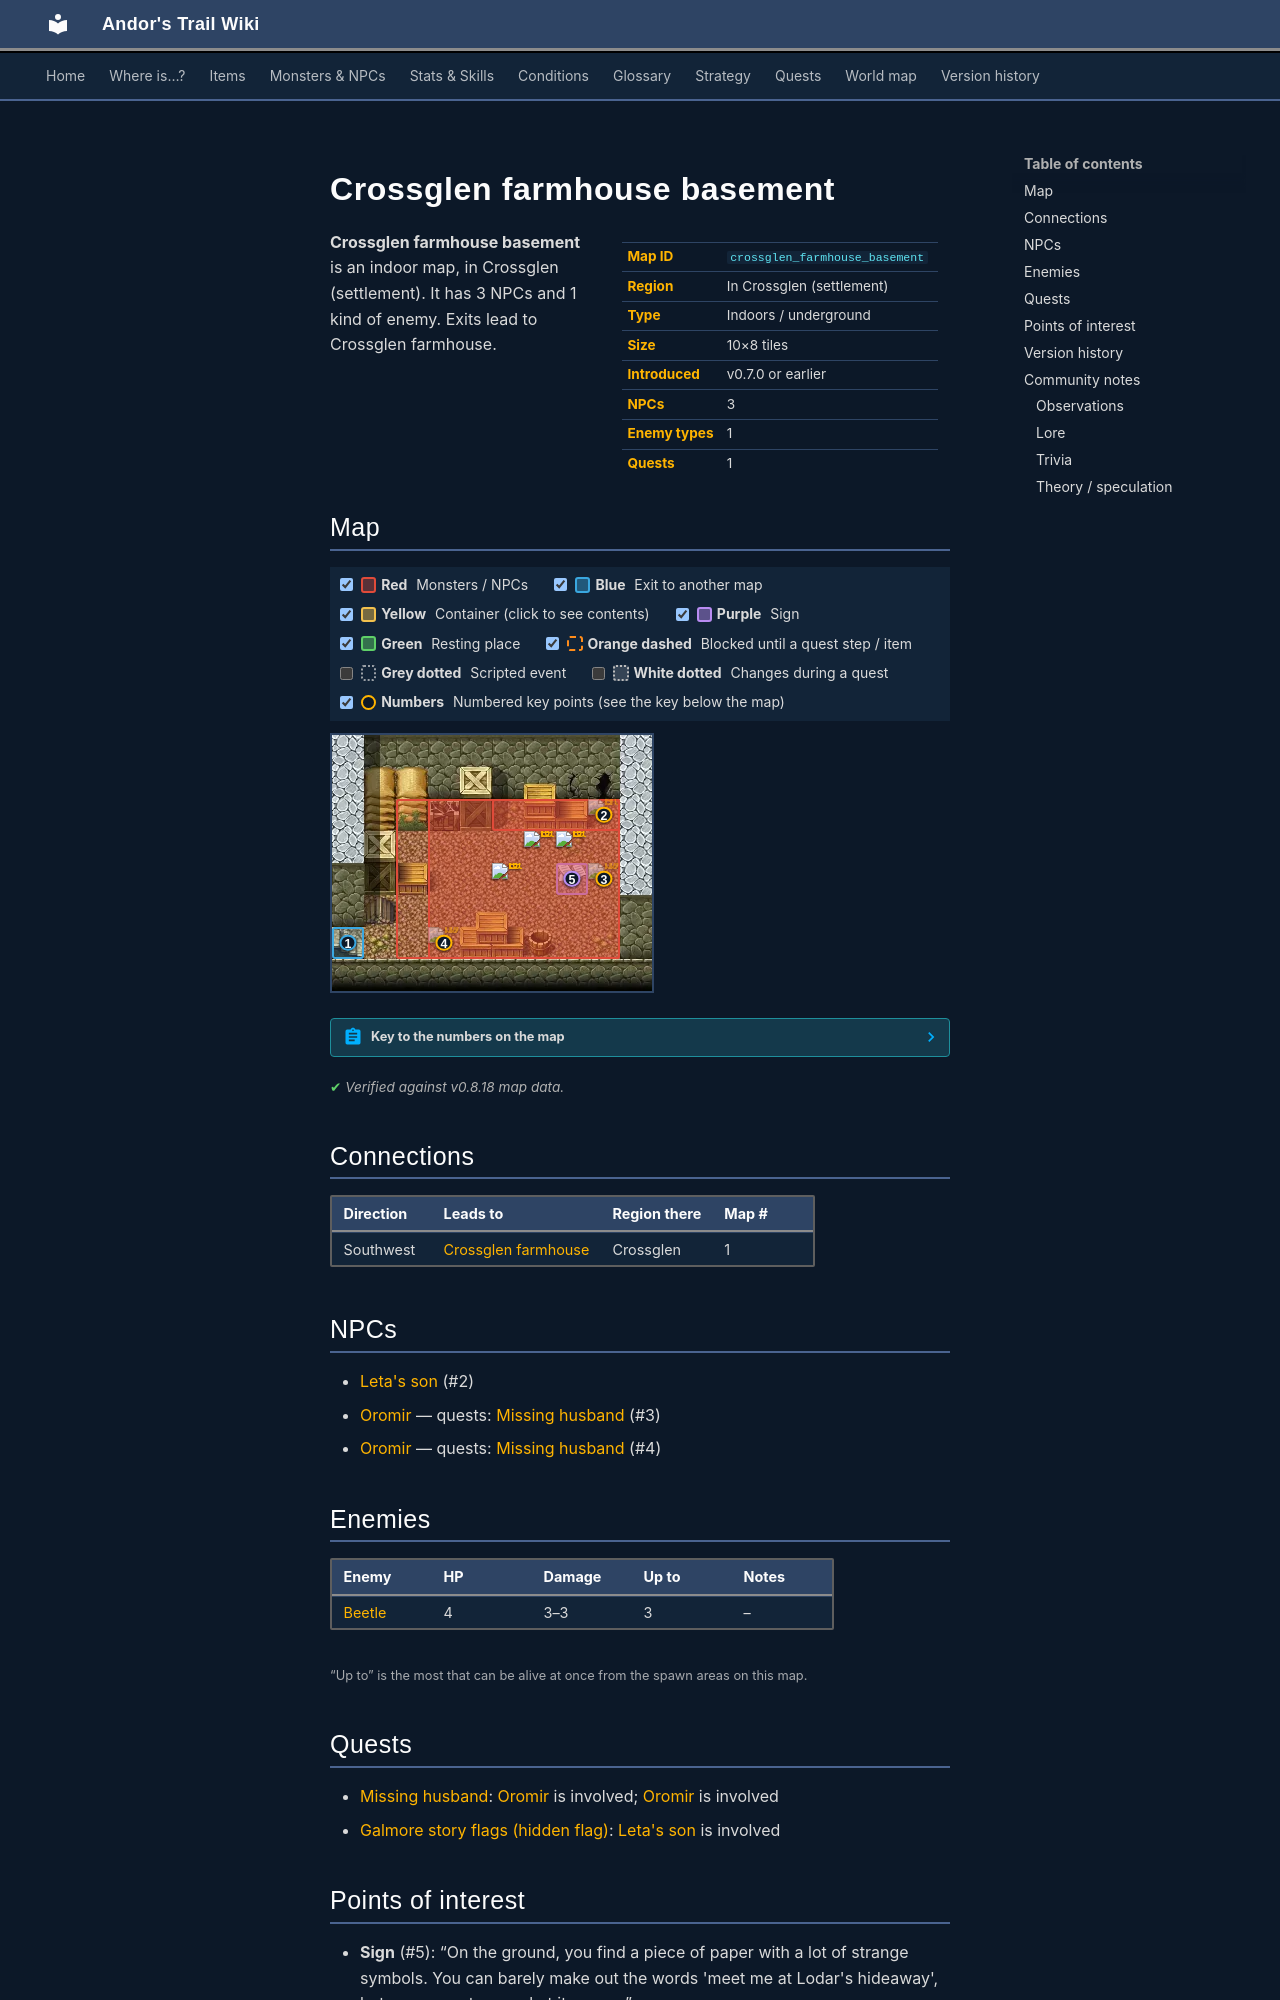

repository: asdfghjkl628/Andor-s-Trail-Wikiiii · page: maps/crossglen_farmhouse_basement/index.html · generator: mkdocs

---
description: "Crossglen farmhouse basement is an indoor location in Andor's Trail, in Crossglen (settlement). NPCs: Leta's son, Oromir, Oromir. Enemies: Beetle. Exits to Crossglen farmhouse."
---

# Crossglen farmhouse basement

<div class="infobox" markdown>

| | |
|---|---|
| **Map ID** | `crossglen_farmhouse_basement` |
| **Region** | In Crossglen (settlement) |
| **Type** | Indoors / underground |
| **Size** | 10×8 tiles |
| **Introduced** | v0.7.0 or earlier |
| **NPCs** | 3 |
| **Enemy types** | 1 |
| **Quests** | 1 |

</div>

**Crossglen farmhouse basement** is an indoor map, in Crossglen (settlement). It has 3 NPCs and 1 kind of enemy. Exits lead to Crossglen farmhouse.

## Map

<div class="map-legend" markdown="0"><label class="lg"><input type="checkbox" data-t="spawn" checked><span class="sw sw-spawn"></span><b>Red</b>&nbsp;Monsters / NPCs</label><label class="lg"><input type="checkbox" data-t="mapchange" checked><span class="sw sw-mapchange"></span><b>Blue</b>&nbsp;Exit to another map</label><label class="lg"><input type="checkbox" data-t="container" checked><span class="sw sw-container"></span><b>Yellow</b>&nbsp;Container (click to see contents)</label><label class="lg"><input type="checkbox" data-t="sign" checked><span class="sw sw-sign"></span><b>Purple</b>&nbsp;Sign</label><label class="lg"><input type="checkbox" data-t="rest" checked><span class="sw sw-rest"></span><b>Green</b>&nbsp;Resting place</label><label class="lg"><input type="checkbox" data-t="key" checked><span class="sw sw-key"></span><b>Orange dashed</b>&nbsp;Blocked until a quest step / item</label><label class="lg"><input type="checkbox" data-t="script"><span class="sw sw-script"></span><b>Grey dotted</b>&nbsp;Scripted event</label><label class="lg"><input type="checkbox" data-t="replace"><span class="sw sw-replace"></span><b>White dotted</b>&nbsp;Changes during a quest</label><label class="lg"><input type="checkbox" data-t="pin" checked><span class="sw sw-pin"></span><b>Numbers</b>&nbsp;Numbered key points (see the key below the map)</label></div>

<div class="map-wrap hide-script hide-replace" markdown="0"><img src="../../assets/maps/crossglen_farmhouse_basement.webp" alt="Map of Crossglen farmhouse basement" width="320" height="256" loading="lazy"><a id="place-stairs_up" class="mo mo-mapchange" href="../crossglen_farmhouse/#place-stairs_down" title="Exit to Crossglen farmhouse" style="left:0.000%;top:75.000%;width:10.000%;height:12.500%"></a><span class="mo mo-sign" title="Sign: On the ground, you find a piece of paper with a lot of strange symbols. You can barely make out the words &#x27;meet me at Lodar&#x27;s hideaway&#x27;, but you are not sure what it means." style="left:70.000%;top:50.000%;width:10.000%;height:12.500%"></span><span class="mo mo-spawn" title="Spawns: Beetle" style="left:20.000%;top:25.000%;width:70.000%;height:62.500%"></span><span class="mo mo-spawn" title="Spawns: Oromir (only appears later, during a quest)" style="left:30.000%;top:25.000%;width:60.000%;height:62.500%"></span><span class="mo mo-spawn" title="Spawns: Oromir (only appears later, during a quest)" style="left:30.000%;top:25.000%;width:60.000%;height:62.500%"></span><span class="mo mo-spawn" title="Spawns: Leta&#x27;s son (only appears later, during a quest)" style="left:50.000%;top:25.000%;width:40.000%;height:12.500%"></span><a class="mob" href="../../monsters/beetle/" title="Beetle" style="left:50.000%;top:50.000%;width:10.000%;height:12.500%"><img src="../../assets/icons/monsters/monsters_insects_4.png" alt="Beetle"></a><a class="mob" href="../../monsters/beetle/" title="Beetle" style="left:70.000%;top:37.500%;width:10.000%;height:12.500%"><img src="../../assets/icons/monsters/monsters_insects_4.png" alt="Beetle"></a><a class="mob" href="../../monsters/beetle/" title="Beetle" style="left:60.000%;top:37.500%;width:10.000%;height:12.500%"><img src="../../assets/icons/monsters/monsters_insects_4.png" alt="Beetle"></a><a class="mob mob-later" href="../../monsters/oromir/#v-oromir_basement_help" title="Oromir (appears later in a quest)" style="left:80.000%;top:50.000%;width:10.000%;height:12.500%"><img src="../../assets/icons/monsters/monsters_man1_0.png" alt="Oromir"></a><a class="mob mob-later" href="../../monsters/oromir/#v-oromir_basement" title="Oromir (appears later in a quest)" style="left:30.000%;top:75.000%;width:10.000%;height:12.500%"><img src="../../assets/icons/monsters/monsters_man1_0.png" alt="Oromir"></a><a class="mob mob-later" href="../../monsters/leta_child/" title="Leta&#x27;s son (appears later in a quest)" style="left:80.000%;top:25.000%;width:10.000%;height:12.500%"><img src="../../assets/icons/monsters/monsters_karvis2_1.png" alt="Leta&#x27;s son"></a><a class="pin pin-exit" href="#key-1" style="left:5.000%;top:81.250%" title="Exit (southwest): to [Crossglen farmhouse](crossglen_farmhouse.md)">1</a><a id="pin-npc-leta_child" class="pin pin-npc" href="#key-2" style="left:85.000%;top:31.250%" title="[Leta&#x27;s son](../../monsters/leta_child.md): NPC">2</a><a id="pin-npc-oromir_basement_help" class="pin pin-npc" href="#key-3" style="left:85.000%;top:56.250%" title="[Oromir](../../monsters/oromir.md#v-oromir_basement_help): 1 quest">3</a><a id="pin-npc-oromir_basement" class="pin pin-npc" href="#key-4" style="left:35.000%;top:81.250%" title="[Oromir](../../monsters/oromir.md#v-oromir_basement): 1 quest">4</a><a class="pin pin-sign" href="#key-5" style="left:75.000%;top:56.250%" title="Sign: “On the ground, you find a piece of paper with a lot of strange symbols. You can barely make out the words &#x27;meet me at Lodar&#x27;s hideaway&#x27;, but you are not sure what it means.”">5</a></div>

??? abstract "Key to the numbers on the map"

    | # | What | Details |
    |---|---|---|
    | <span id="key-1"></span>1 | Exit (southwest) | to [Crossglen farmhouse](crossglen_farmhouse.md) |
    | <span id="key-2"></span>2 | [Leta's son](../monsters/leta_child.md) | NPC |
    | <span id="key-3"></span>3 | [Oromir](../monsters/oromir.md#v-oromir_basement_help) | 1 quest |
    | <span id="key-4"></span>4 | [Oromir](../monsters/oromir.md#v-oromir_basement) | 1 quest |
    | <span id="key-5"></span>5 | Sign | “On the ground, you find a piece of paper with a lot of strange symbols. You can barely make out the words 'meet me at Lodar's hideaway', but you are not sure what it means.” |


<p class="verified">Verified against v0.8.18 map data.</p>

## Connections

| Direction | Leads to | Region there | Map # |
|---|---|---|---|
| Southwest | [Crossglen farmhouse](crossglen_farmhouse.md) | Crossglen | 1 |

## NPCs

- [Leta's son](../monsters/leta_child.md) (#2)
- [Oromir](../monsters/oromir.md#v-oromir_basement_help) — quests: [Missing husband](../quests/leta.md) (#3)
- [Oromir](../monsters/oromir.md#v-oromir_basement) — quests: [Missing husband](../quests/leta.md) (#4)

## Enemies

| Enemy | HP | Damage | Up to | Notes |
|---|---|---|---|---|
| [Beetle](../monsters/beetle.md) | 4 | 3–3 | 3 | – |

<small>“Up to” is the most that can be alive at once from the spawn areas on this map.</small>

## Quests

- [Missing husband](../quests/leta.md): [Oromir](../monsters/oromir.md#v-oromir_basement) is involved; [Oromir](../monsters/oromir.md#v-oromir_basement_help) is involved
- [Galmore story flags (hidden flag)](../quests/galmore_nondisplayed.md): [Leta's son](../monsters/leta_child.md) is involved
